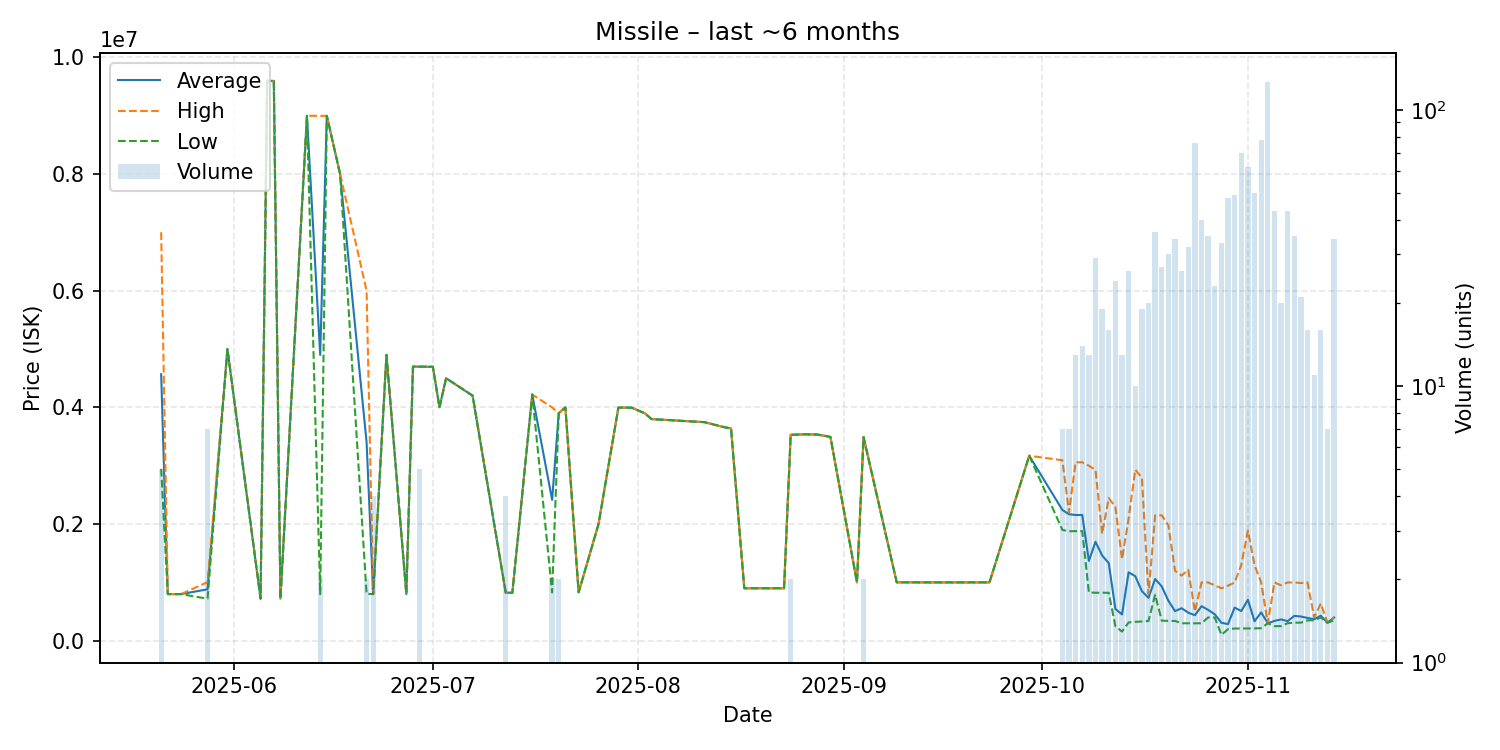

The data file committed next to this chart (first rows):
date, average, highest, lowest, order_count, volume
2025-05-21, 4568000, 7000000, 2947000, 4, 5
2025-05-22, 800000, 800000, 800000, 1, 1
2025-05-24, 800100, 800100, 800100, 1, 1
2025-05-28, 882300, 1004500, 720700, 4, 7
2025-05-31, 5000000, 5000000, 5000000, 1, 1
2025-06-05, 723000, 723000, 723000, 1, 1
2025-06-06, 9597000, 9597000, 9597000, 1, 1
2025-06-07, 9593000, 9593000, 9593000, 1, 1
2025-06-08, 723800, 723800, 723800, 1, 1
2025-06-12, 8996000, 8996000, 8996000, 1, 1
2025-06-14, 4897650, 8995000, 800300, 2, 2
2025-06-15, 8995000, 8995000, 8995000, 1, 1
2025-06-17, 8000000, 8000000, 8000000, 1, 1
2025-06-21, 3401450, 5999000, 803900, 2, 2
2025-06-22, 800500, 800500, 800500, 2, 4
2025-06-24, 4899000, 4899000, 4899000, 1, 1
2025-06-27, 800700, 800700, 800700, 1, 1
2025-06-28, 4698000, 4698000, 4698000, 1, 1
2025-06-29, 4697800, 4698000, 4697000, 3, 5
2025-07-01, 4695000, 4695000, 4695000, 1, 1
2025-07-02, 4000000, 4000000, 4000000, 1, 1
2025-07-03, 4499000, 4499000, 4499000, 1, 1
2025-07-07, 4200000, 4200000, 4200000, 1, 1
2025-07-12, 824950, 830900, 823000, 4, 4
2025-07-13, 822900, 822900, 822900, 1, 1
2025-07-16, 4220000, 4220000, 4220000, 1, 1
2025-07-19, 2414500, 3999000, 830000, 2, 2
2025-07-20, 3899500, 3900000, 3899000, 2, 2
2025-07-21, 4000000, 4000000, 4000000, 1, 1
2025-07-23, 830000, 830000, 830000, 1, 1
2025-07-26, 2000000, 2000000, 2000000, 1, 1
2025-07-29, 3996000, 3996000, 3996000, 1, 1
2025-07-30, 3996000, 3996000, 3996000, 1, 1
2025-07-31, 3995000, 3995000, 3995000, 1, 1
2025-08-02, 3898000, 3898000, 3898000, 1, 1
2025-08-03, 3799000, 3799000, 3799000, 1, 1
2025-08-11, 3746000, 3746000, 3746000, 1, 1
2025-08-14, 3659000, 3659000, 3659000, 1, 1
2025-08-15, 3639000, 3639000, 3639000, 1, 1
2025-08-17, 900100, 900100, 900100, 1, 1
2025-08-23, 900200, 900200, 900200, 1, 1
2025-08-24, 3529500, 3530000, 3529000, 2, 2
2025-08-26, 3538000, 3538000, 3538000, 1, 1
2025-08-28, 3535000, 3535000, 3535000, 1, 1
2025-08-30, 3493000, 3493000, 3493000, 1, 1
2025-09-03, 1002000, 1002000, 1002000, 1, 1
2025-09-04, 3490500, 3491000, 3490000, 2, 2
2025-09-09, 1002000, 1002000, 1002000, 1, 1
2025-09-14, 1001000, 1001000, 1001000, 1, 1
2025-09-17, 1001000, 1001000, 1001000, 1, 1
2025-09-23, 1001000, 1001000, 1001000, 1, 1
2025-09-29, 3171000, 3171000, 3171000, 1, 1
2025-10-04, 2241857, 3094000, 1901000, 3, 7
2025-10-05, 2168857, 2201000, 1877000, 3, 7
2025-10-06, 2155846, 3059000, 1879000, 12, 13
2025-10-07, 2155500, 3059000, 1880000, 14, 14
2025-10-08, 1368923, 2999000, 830000, 12, 13
2025-10-09, 1696386, 2930000, 823400, 24, 29
2025-10-10, 1462342, 1833000, 823900, 13, 19
2025-10-11, 1330744, 2446000, 823000, 16, 16
... 34 more rows
